pico-8 play session: no input (idle)

[t = 1 s] idle ~1s (no d-pad/buttons)
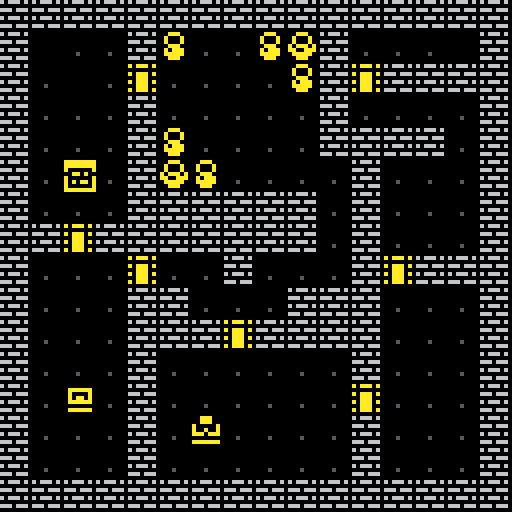

pico-8 cartridge
version 41
__lua__

function _init()
    t=0
    p_ani={48,49,50,51}

    dirx={-1,1,0,0}
    diry={0,0,-1,1}



    
    --变量 = 函数   ：指向调用函数
    --变量 = 函数() ：将函数的返回值赋给变量
    _upd=update_game --将函数分配给变量，当调用该变量，变量就会调用该函数
    _drw=draw_game

    startgame()
end



function _update60()
    t+=1
    _upd() --间接调用该函数
    
end

function _draw()
    _drw()
end

function startgame()
    --缓冲区按钮，用来储存按键输入，在动画播放完之后执行
    --button_buffer
    buttbuff=-1
    
    p_x=1
    p_y=1
    p_ox=0 --运动过程中的偏移量(会随着变化)，让角色在移动中的动画显示上有一个偏移量移动的效果
    p_oy=0 --运动过程中的偏移量(会随着变化)
    p_sox=0 --一开始时候的偏移量
    p_soy=0 --一开始时候的偏移量
    p_t=0 --计时器
    p_mov=nil --移动的动画模式，通过变量指向相应的动画行为函数。（行走、撞墙）

    p_flip=false --精灵翻转值
end



--游戏进行状态
function draw_game()
    cls()
    map()
    --drawspr(getframe(p_ani),p_x*8+p_ox,p_y*8+p_oy,10,p_flip)


    for m in all(mob) do
        drawspr(getframe(m.ani), m.x*8+m.ox, m.y*8+m.oy, 10, m.flp)
    end
      
end


--游戏结束状态
function draw_gameover()

end
--游戏进行状态
function update_game()

    if talkwind then--如果对话窗口为真，即存在
        if getbutt()==5 then--如果获得按钮方法为5，即按下了5按钮
            talkwind.dur=0--对话窗口消失时间为0，即立即消失
            talkwind=nil
        end
    else   
         --如果缓冲区无值的时候，进行检测
        dobuffbutt()
    
        dobutt(buttbuff)
        buttbuff=-1
    end

    --[[
        if btnp(0) then 
            p_x-=1
            p_ox=8 
            _upd=update_pturn
        end
        if btnp(1) then 
            p_x+=1 
            p_ox=-8
            _upd=update_pturn
        end
        if btnp(2) then 
            p_y-=1 
            p_oy=8
            _upd=update_pturn
        end
        if btnp(3) then 
            p_y+=1
            p_oy=-8 
            _upd=update_pturn
        end
    ]]--
    --if hp==0 then
        --_upd=update_gameover--将变量作为一个可变函数载体，用来模拟不同状态，实现状态机
    --end
end

--移动中的转向状态，主要用于动画的显示中的移动效果，设计了一个延时移动
function update_pturn()
    --在移动转向过程中，获取输出缓冲区的值。
    dobuffbutt()

    --可控制移动速度
    p_t = min(p_t+0.125,1) --使用去最小值的方法，让p_t始终在1的范围之内

    --角色的行动状态变量，用于储存行动函数(移动、撞)
    --p_mov()
    p_mob.mov(p_mob,p_t)

    if  p_t ==1 then
        _upd=update_game
    end


    --[[
        if p_ox>0 then
            p_ox-=1
        end
    
        if p_ox<0 then
            p_ox+=1
        end

        if p_oy>0 then
            p_oy-=1
        end

        if p_oy<0 then
            p_oy+=1
        end

        if p_ox==0and p_oy==0 then
            _upd=update_game
        end
    ]]--
end

--游戏结束状态
function update_gameover()

end

--从一个位置移动到另一个位置的效果
function mov_walk(mob,ani_t)
    mob.ox=mob.sox*(1-ani_t) --通过不断获取自身变小值而实现p_ox的值减小。因为p_t是0-1之间不断增大
    mob.oy=mob.soy*(1-ani_t) --而 1-p_t 就是不断变小再乘以自身的变小值赋给自身，达到值变小的目的
end

--从一个地方移动但撞到然后返回，可以用来撞墙，或撞向其他物体
function mov_bump(mob,ani_t)
   
    local tme=ani_t
    --[[
        if p_t<0.5 then
            p_ox=p_sox*(p_t)
            p_oy=p_soy*(p_t)
        else
            p_ox=p_sox*(1-p_t) 
            p_oy=p_soy*(1-p_t)
        end
    ]]--
    if ani_t>0.5 then
        tme=1-ani_t
    end
    mob.ox=mob.sox*tme
    mob.oy=mob.soy*tme

end

--获取缓冲区按钮
function getbutt()
    for i=0,5 do
        if btnp(i) then
            return i
        end
    end
    return -1
end

--缓冲区检测按钮的获取
function dobuffbutt()
    if buttbuff==-1 then--如果值为-1代表缓冲区暂时无值
        buttbuff=getbutt()--将获取的按钮放入缓冲区
    end
end

--执行按钮行为
function dobutt(butt)
     --通过循环判断，进行输入检测
    if butt<0 then return end

    if butt<4 then
        moveplayer(dirx[butt+1],diry[butt+1])--移动
    end
end


--动画帧方法
function getframe(ani)--接受数组参数
    return ani[flr(t/15)% #ani +1] --#获取组或者列表长度
end

--角色绘制，游戏中所有得角色都在绘制时候采用灰色，统一使用该方法修改颜色，并设置为不透明
function drawspr(_spr,_x,_y,_c,_flip)
    palt(0,false) --将黑色作为不透明，这样精灵上的黑色就不会被底色透上来
    --通过改变颜色让其变色
    pal(6,_c) 

    --先将时间进行除法（需要去掉小数位），能够减慢值得增长，再取余
    spr(_spr,_x,_y,1,1,_flip) 
    
    --通过重置颜色让其他的还原，这两种方式可以单独修改某一物体颜色
    pal() 
end
--游戏玩法核心

--角色移动
function moveplayer(dx,dy)
    --destx,desty代表目标移动位置，用来检测目标移动位置是否在不可移动的位置上。
    local destx, desty = p_mob.x+dx, p_mob.y+dy 
    
    --获取目的地位置的地图块精灵
    local tile = mget(destx,desty)
    


    --判断地图块是否能够碰撞(墙或者其他可交互物，不能穿过)，0代表第一个位置上的红灯，如果点亮了会返回true
    if iswalkable(destx,desty,"checkmobs") then --无阻挡，可以移动
        sfx(63)
        mobwalk(p_mob,dx,dy)
        --将用来移动的时间重置为0
        p_t=0
    else--不可移动（有碰撞效果）
        mobbump(p_mob,dx,dy)
        --将用来移动的时间重置为0
        p_t=0
        local mob=getmob(destx,desty)--获取该位置上的角色
        if mob==false then --如果没有角色，检测其他碰撞
            --如果碰撞物可交互，则为1为true
            if fget(tile,1) then
                --触发碰撞函数(获取目标方向位置)
                trig_bump(tile,destx,desty) 
            end
        else --如果有
            sfx(58)
            hitmob(p_mob,mob)--攻击
        end
    end
    mobflip(p_mob,dx)

    --游戏模式改为pturn状态
    _upd=update_pturn
end



--触发碰撞的方法，检测该位置的瓷砖上的物体
function trig_bump(tile,destx,desty)
    if tile ==7 or tile ==8 then
        --罐子
        sfx(59)--声效
        --将该位置上的地图快更改为1
        mset(destx,desty,1)
    elseif tile ==10 or tile ==12 then
        --宝箱
        sfx(61)--声效

         --将该位置上的地图快更改为1
         mset(destx,desty,tile-1)
    elseif tile ==13 then
        --门

        sfx(62)--声效
         --将该位置上的地图快更改为1
         mset(destx,desty,1)

    elseif tile == 6 then
        --石碑
        --添加一个窗口
        --addwind(32,64,64,24,{"welcome to the wold","of roguelike"})
        --showmsg("hello wold",80)
        if destx==2 and desty==5 then
            showmsg({"welcome to roguelike","","clime the tower","to obtain the","golden kielbasa"})
        elseif destx==13 and desty==6 then
            showmsg({"this is the 2nd message"})
        elseif destx==13 and desty==11 then
            showmsg({"you're almost there!"})
        end

    end
end


--获取当前某个位置的角色
function getmob(x,y)
    for m in all(mob) do
        --遍历角色组中所有角色，如果输入的位置与某个角色的位置重叠，返回该角色
        if m.x==x and m.y==y then
            return m
        end 
    end
    return false --如果不是返回false
end


--判断是否能够行走
function iswalkable(x,y,mode)
    if mode==nil then mode="" end
    if inbounds(x,y) then --如果在界限之内
        local tile = mget(x,y)--只能获取到地图快上的精灵，我们绘制的角色无法在这里获取，所以需要单独进行检测角色碰撞

        --用于检测不可穿越地图快精灵
        if fget(tile,0)==false then --如果返回false则获取的该图块未点亮0编号（点亮为设置的不可穿越物体）
             --用于检测角色精灵
            if mode=="checkmobs" then--如果模式为检查角色
                return getmob(x,y)==false --如果函数结果为真，则等于false，返回false。反之返回true
            end
            return true
        end
    end
    return false --不能行走
end

--判断是否在画面边界内
function inbounds(x,y)
    return not (x<0 or y<0 or x>15 or y>15) --如果括号内都不满足既没错去，为false。 not false为true。表达上在限制内为真 
end

function hitmob(atkm,defm) --攻击者，受击者
    local dmg=atkm.atk   
    defm.hp-=dmg
    defm.flash=10
 
    addfloat("-"..dmg, defm.x*8, defm.y*8, 8)

    if defm.hp<=0 then--当被攻击者生命值小于0
        add(dmob,defm)--添加到死亡合集
        del(mob,defm)--从mob合集中移除
        defm.dur=15
    end
end 

--检测是否结束
function checkend()
    if p_mob.hp<=0 then
        wind={}--将窗口集合清空
        _upd=update_gover
        _drw=draw_gover
        fadeout(0.02)--淡出120帧，也就是两秒
        return false
    end
    return true
end 
__gfx__
000000000000000060666060000000000000000000000000aaaaaaaa00aaa00000aaa00000000000000000000000000000aaa000a0aaa0a0a000000055555550
000000000000000000000000000000000000000000000000aaaaaaaa0a000a000a000a00066666600aaaaaa06666666000aaa00000000000a0aa000000000000
007007000000000066606660000000000000000000000000a000000a0a000a000a000a00060000600a0000a060000060a00000a0a0aaa0a0a0aa0aa055000000
00077000000000000000000000000000000000000000000000aa0a0000aaa000a0aaa0a0060000600a0aa0a060000060a00a00a000aaa00000aa0aa055055000
000770000000000060666060000000000000000000000000a000000a0a0aaa00aa00aaa0066666600aaaaaa066666660aaa0aaa0a0aaa0a0a0000aa055055050
007007000005000000000000000000000000000000000000a0a0aa0a0aaaaa000aaaaa000000000000000000000000000000000000aaa000a0aa000055055050
000000000000000066606660000000000000000000000000a000000a00aaa00000aaa000066666600aaaaaa066666660aaaaaaa0a0aaa0a0a0aa0aa055055050
000000000000000000000000000000000000000000000000aaaaaaaa000000000000000000000000000000000000000000000000000000000000000000000000
00000000000000000000000000000000000000000000000000000000000000000000000000000000000000000000000000000000000000000000000000000000
00000000000000000000000000000000000000000000000000000000000000000000000000000000000000000000000000000000000000000000000000000000
00000000000000000000000000000000000000000000000000000000000000000000000000000000000000000000000000000000000000000000000000000000
00000000000000000000000000000000000000000000000000000000000000000000000000000000000000000000000000000000000000000000000000000000
00000000000000000000000000000000000000000000000000000000000000000000000000000000000000000000000000000000000000000000000000000000
00000000000000000000000000000000000000000000000000000000000000000000000000000000000000000000000000000000000000000000000000000000
00000000000000000000000000000000000000000000000000000000000000000000000000000000000000000000000000000000000000000000000000000000
00000000000000000000000000000000000000000000000000000000000000000000000000000000000000000000000000000000000000000000000000000000
00000000000000000000000000000000000000000000000000000000000000000000000000000000000000000000000000000000000000000000000000000000
00000000000000000000000000000000000000000000000000000000000000000000000000000000000000000000000000000000000000000000000000000000
00000000000000000000000000000000000000000000000000000000000000000000000000000000000000000000000000000000000000000000000000000000
00000000000000000000000000000000000000000000000000000000000000000000000000000000000000000000000000000000000000000000000000000000
00000000000000000000000000000000000000000000000000000000000000000000000000000000000000000000000000000000000000000000000000000000
00000000000000000000000000000000000000000000000000000000000000000000000000000000000000000000000000000000000000000000000000000000
00000000000000000000000000000000000000000000000000000000000000000000000000000000000000000000000000000000000000000000000000000000
00000000000000000000000000000000000000000000000000000000000000000000000000000000000000000000000000000000000000000000000000000000
00000000000606000000000000060600000000000000000000000000000000000000000000000000000000000000000000000000000000000000000000000000
00060600006666000006060000666600000000000000000000000000000000000000000000000000000000000000000000000000000000000000000000000000
00666600000606660066660000060666000000000000000000000000000000000000000000000000000000000000000000000000000000000000000000000000
00060666000666660006066600066666000000000000000000000000000000000000000000000000000000000000000000000000000000000000000000000000
06066666006000000006666606000000000000000000000000000000000000000000000000000000000000000000000000000000000000000000000000000000
66000000066066000660000066066600000000000000000000000000000000000000000000000000000000000000000000000000000000000000000000000000
66066606066066000660660066066606000000000000000000000000000000000000000000000000000000000000000000000000000000000000000000000000
00600600000660000060060000066000000000000000000000000000000000000000000000000000000000000000000000000000000000000000000000000000
__gff__
0000010000000303030103010303020000000000000000000000000000000000000000000000000000000000000000000000000000000000000000000000000000000000000000000000000000000000000000000000000000000000000000000000000000000000000000000000000000000000000000000000000000000000
0000000000000000000000000000000000000000000000000000000000000000000000000000000000000000000000000000000000000000000000000000000000000000000000000000000000000000000000000000000000000000000000000000000000000000000000000000000000000000000000000000000000000000
__map__
0202020202020202020202020202020200000000000000000000000000000000000000000000000000000000000000000000000000000000000000000000000000000000000000000000000000000000000000000000000000000000000000000000000000000000000000000000000000000000000000000000000000000000
0203010102070101070802010101040200000000000000000000000000000000000000000000000000000000000000000000000000000000000000000000000000000000000000000000000000000000000000000000000000000000000000000000000000000000000000000000000000000000000000000000000000000000
020100010d0101010107020d0202020200000000000000000000000000000000000000000000000000000000000000000000000000000000000000000000000000000000000000000000000000000000000000000000000000000000000000000000000000000000000000000000000000000000000000000000000000000000
0201010102010101010102010101010200000000000000000000000000000000000000000000000000000000000000000000000000000000000000000000000000000000000000000000000000000000000000000000000000000000000000000000000000000000000000000000000000000000000000000000000000000000
0201010102070101010102020202010200000000000000000000000000000000000000000000000000000000000000000000000000000000000000000000000000000000000000000000000000000000000000000000000000000000000000000000000000000000000000000000000000000000000000000000000000000000
0201060102080701010101020101010200000000000000000000000000000000000000000000000000000000000000000000000000000000000000000000000000000000000000000000000000000000000000000000000000000000000000000000000000000000000000000000000000000000000000000000000000000000
0201010102020202020201020101010200000000000000000000000000000000000000000000000000000000000000000000000000000000000000000000000000000000000000000000000000000000000000000000000000000000000000000000000000000000000000000000000000000000000000000000000000000000
02020d0202020202020201020101010200000000000000000000000000000000000000000000000000000000000000000000000000000000000000000000000000000000000000000000000000000000000000000000000000000000000000000000000000000000000000000000000000000000000000000000000000000000
020101010d010102010101020d02020200000000000000000000000000000000000000000000000000000000000000000000000000000000000000000000000000000000000000000000000000000000000000000000000000000000000000000000000000000000000000000000000000000000000000000000000000000000
0201010102020101010202020101010200000000000000000000000000000000000000000000000000000000000000000000000000000000000000000000000000000000000000000000000000000000000000000000000000000000000000000000000000000000000000000000000000000000000000000000000000000000
020101010202020d020202020101010200000000000000000000000000000000000000000000000000000000000000000000000000000000000000000000000000000000000000000000000000000000000000000000000000000000000000000000000000000000000000000000000000000000000000000000000000000000
0201010102010101010101020101010200000000000000000000000000000000000000000000000000000000000000000000000000000000000000000000000000000000000000000000000000000000000000000000000000000000000000000000000000000000000000000000000000000000000000000000000000000000
02010a01020101010101010d0101010200000000000000000000000000000000000000000000000000000000000000000000000000000000000000000000000000000000000000000000000000000000000000000000000000000000000000000000000000000000000000000000000000000000000000000000000000000000
0201010102010c01010101020101010200000000000000000000000000000000000000000000000000000000000000000000000000000000000000000000000000000000000000000000000000000000000000000000000000000000000000000000000000000000000000000000000000000000000000000000000000000000
0201010102010101010101020101010200000000000000000000000000000000000000000000000000000000000000000000000000000000000000000000000000000000000000000000000000000000000000000000000000000000000000000000000000000000000000000000000000000000000000000000000000000000
0202020202020202020202020202020200000000000000000000000000000000000000000000000000000000000000000000000000000000000000000000000000000000000000000000000000000000000000000000000000000000000000000000000000000000000000000000000000000000000000000000000000000000
